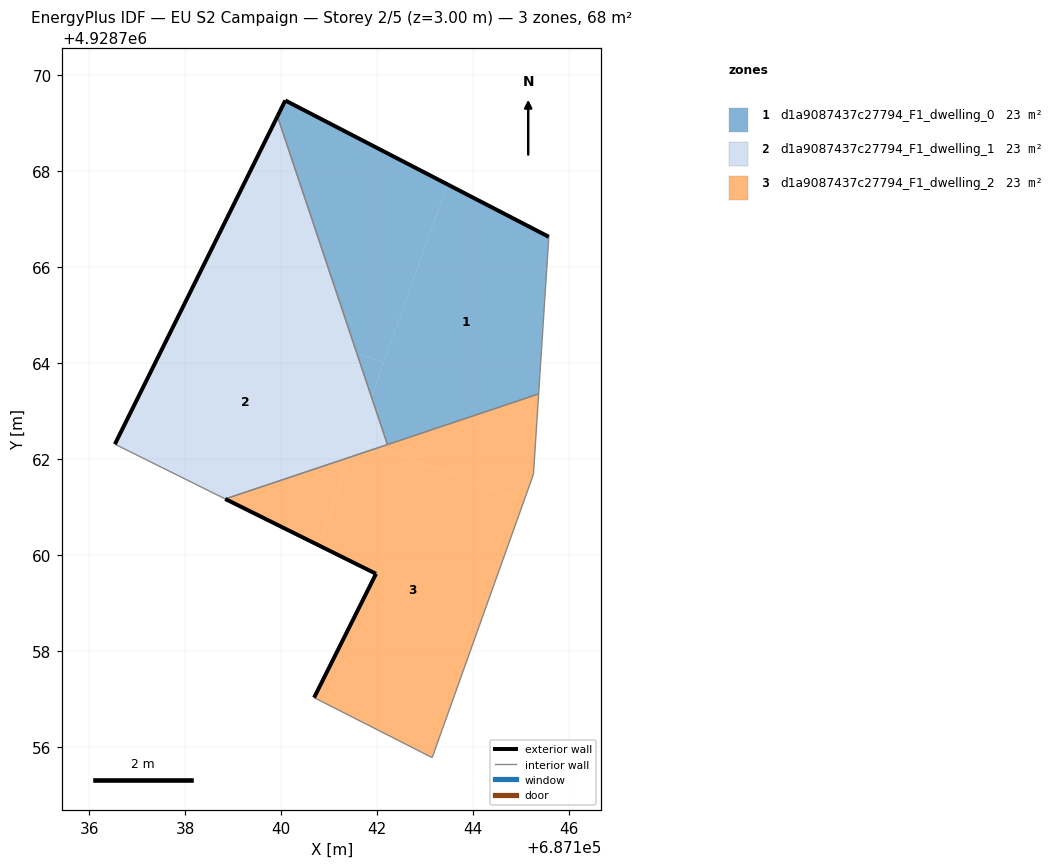
=== STOREY PLAN SPEC (per zone: floor XY polygon, exterior-wall plan segments, windows/doors) ===
zone 1: d1a9087437c27794_F1_dwelling_0  (22.6 m²)
  floor: (687142.13, 4928764.01) (687143.46, 4928767.72) (687140.08, 4928769.47) (687139.92, 4928769.14) (687141.57, 4928764.21)
  floor: (687145.36, 4928763.36) (687145.57, 4928766.63) (687143.46, 4928767.72) (687141.88, 4928763.30) (687142.21, 4928762.30)
  floor: (687141.88, 4928763.30) (687142.13, 4928764.01) (687141.57, 4928764.21)
  exterior wall: (687139.92, 4928769.14) – (687140.08, 4928769.47)  [0.4 m]
  exterior wall: (687140.08, 4928769.47) – (687145.57, 4928766.63)  [6.2 m]
  interior walls: 3
zone 2: d1a9087437c27794_F1_dwelling_1  (22.6 m²)
  floor: (687141.43, 4928762.04) (687141.88, 4928763.30) (687141.57, 4928764.21) (687138.09, 4928765.46) (687136.53, 4928762.31) (687138.83, 4928761.17)
  floor: (687141.57, 4928764.21) (687139.92, 4928769.14) (687138.09, 4928765.46)
  floor: (687142.21, 4928762.30) (687141.88, 4928763.30) (687141.56, 4928762.40) (687142.02, 4928762.24)
  floor: (687142.02, 4928762.24) (687141.56, 4928762.40) (687141.43, 4928762.04)
  exterior wall: (687136.53, 4928762.31) – (687139.92, 4928769.14)  [7.6 m]
  interior walls: 3
zone 3: d1a9087437c27794_F1_dwelling_2  (22.6 m²)
  floor: (687145.06, 4928761.15) (687145.25, 4928761.68) (687145.36, 4928763.36) (687142.02, 4928762.24)
  floor: (687143.14, 4928755.78) (687145.06, 4928761.15) (687142.02, 4928762.24) (687141.43, 4928762.04) (687140.77, 4928760.21) (687141.97, 4928759.61) (687140.68, 4928757.03)
  floor: (687140.77, 4928760.21) (687141.43, 4928762.04) (687138.83, 4928761.17)
  exterior wall: (687140.68, 4928757.03) – (687141.97, 4928759.61)  [2.9 m]
  exterior wall: (687141.97, 4928759.61) – (687138.83, 4928761.17)  [3.5 m]
  interior walls: 5

=== DERIVED (storey summary) ===
Building: EU S2 Campaign
Storey: 2 of 5  (floor level z = 3.00 m)
Storey gross floor area: 67.9 m²
Zones on this storey: 3
  - d1a9087437c27794_F1_dwelling_0: floor 22.6 m²; exterior wall 6.5 m (19.6 m²); WWR 0.0%
  - d1a9087437c27794_F1_dwelling_1: floor 22.6 m²; exterior wall 7.6 m (22.9 m²); WWR 0.0%
  - d1a9087437c27794_F1_dwelling_2: floor 22.6 m²; exterior wall 6.4 m (19.2 m²); WWR 0.0%
Zone adjacency (shared interzone walls):
  - d1a9087437c27794_F1_dwelling_0 ↔ d1a9087437c27794_F1_dwelling_1
  - d1a9087437c27794_F1_dwelling_0 ↔ d1a9087437c27794_F1_dwelling_2
  - d1a9087437c27794_F1_dwelling_1 ↔ d1a9087437c27794_F1_dwelling_2